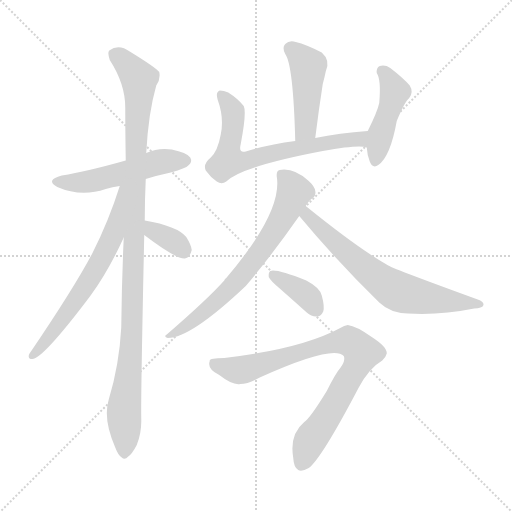
t = 0.00 s
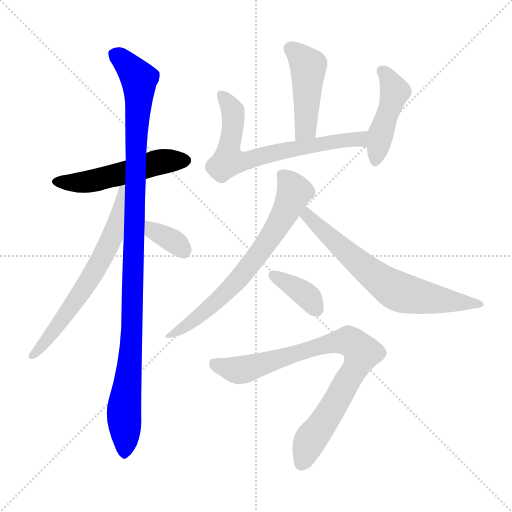
t = 1.68 s
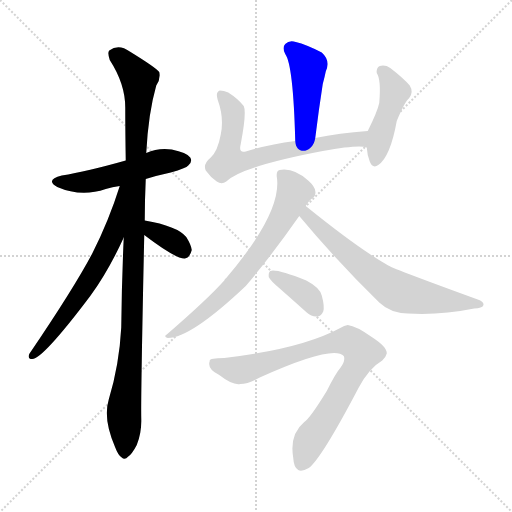
t = 3.36 s
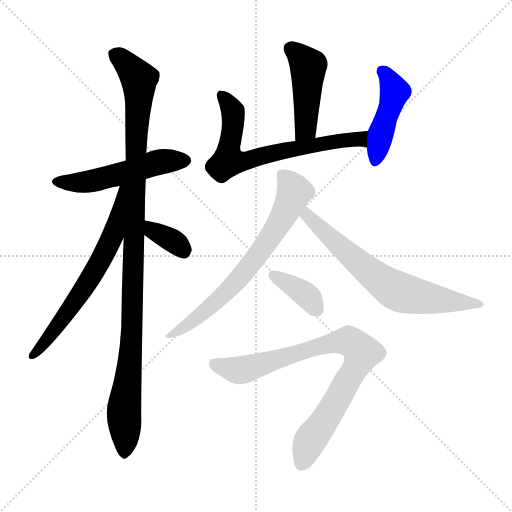
t = 5.04 s
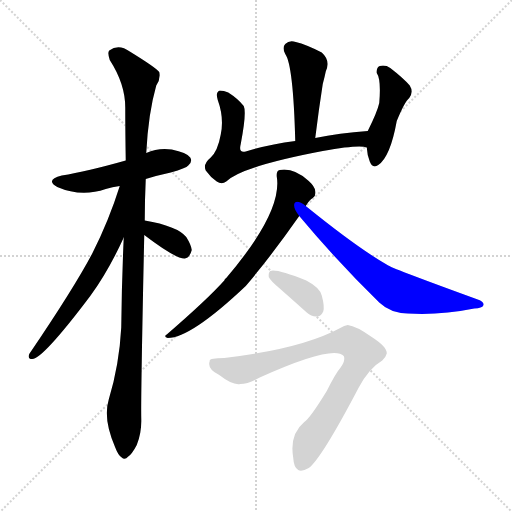
t = 6.73 s
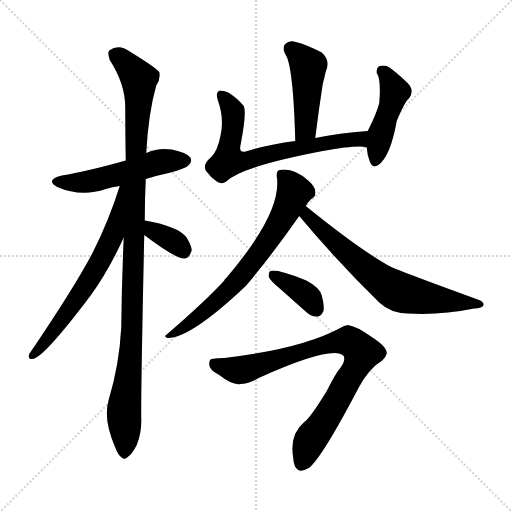
t = 8.41 s

The animated SVG that drew these frames (rendered in a browser with its animation timeline set to each time). Animation: 11 CSS @keyframes rules; one cycle of 8.41 s.

<svg version="1.1" viewBox="0 0 1024 1024" xmlns="http://www.w3.org/2000/svg">
  <g stroke="lightgray" stroke-dasharray="1,1" stroke-width="1" transform="scale(4, 4)">
    <line x1="0" y1="0" x2="256" y2="256"></line>
    <line x1="256" y1="0" x2="0" y2="256"></line>
    <line x1="128" y1="0" x2="128" y2="256"></line>
    <line x1="0" y1="128" x2="256" y2="128"></line>
  </g>
<g transform="scale(1, -1) translate(0, -900)">
   <style type="text/css">
    @keyframes keyframes0 {
      from {
       stroke: blue;
       stroke-dashoffset: 516;
       stroke-width: 128;
       }
       63% {
       animation-timing-function: step-end;
       stroke: blue;
       stroke-dashoffset: 0;
       stroke-width: 128;
       }
       to {
       stroke: black;
       stroke-width: 1024;
       }
       }
       #make-me-a-hanzi-animation-0 {
         animation: keyframes0 0.669922s both;
         animation-delay: 0.000000s;
         animation-timing-function: linear;
       }
    @keyframes keyframes1 {
      from {
       stroke: blue;
       stroke-dashoffset: 1073;
       stroke-width: 128;
       }
       78% {
       animation-timing-function: step-end;
       stroke: blue;
       stroke-dashoffset: 0;
       stroke-width: 128;
       }
       to {
       stroke: black;
       stroke-width: 1024;
       }
       }
       #make-me-a-hanzi-animation-1 {
         animation: keyframes1 1.123210s both;
         animation-delay: 0.669922s;
         animation-timing-function: linear;
       }
    @keyframes keyframes2 {
      from {
       stroke: blue;
       stroke-dashoffset: 644;
       stroke-width: 128;
       }
       68% {
       animation-timing-function: step-end;
       stroke: blue;
       stroke-dashoffset: 0;
       stroke-width: 128;
       }
       to {
       stroke: black;
       stroke-width: 1024;
       }
       }
       #make-me-a-hanzi-animation-2 {
         animation: keyframes2 0.774089s both;
         animation-delay: 1.793132s;
         animation-timing-function: linear;
       }
    @keyframes keyframes3 {
      from {
       stroke: blue;
       stroke-dashoffset: 347;
       stroke-width: 128;
       }
       53% {
       animation-timing-function: step-end;
       stroke: blue;
       stroke-dashoffset: 0;
       stroke-width: 128;
       }
       to {
       stroke: black;
       stroke-width: 1024;
       }
       }
       #make-me-a-hanzi-animation-3 {
         animation: keyframes3 0.532389s both;
         animation-delay: 2.567220s;
         animation-timing-function: linear;
       }
    @keyframes keyframes4 {
      from {
       stroke: blue;
       stroke-dashoffset: 450;
       stroke-width: 128;
       }
       59% {
       animation-timing-function: step-end;
       stroke: blue;
       stroke-dashoffset: 0;
       stroke-width: 128;
       }
       to {
       stroke: black;
       stroke-width: 1024;
       }
       }
       #make-me-a-hanzi-animation-4 {
         animation: keyframes4 0.616211s both;
         animation-delay: 3.099609s;
         animation-timing-function: linear;
       }
    @keyframes keyframes5 {
      from {
       stroke: blue;
       stroke-dashoffset: 681;
       stroke-width: 128;
       }
       69% {
       animation-timing-function: step-end;
       stroke: blue;
       stroke-dashoffset: 0;
       stroke-width: 128;
       }
       to {
       stroke: black;
       stroke-width: 1024;
       }
       }
       #make-me-a-hanzi-animation-5 {
         animation: keyframes5 0.804199s both;
         animation-delay: 3.715820s;
         animation-timing-function: linear;
       }
    @keyframes keyframes6 {
      from {
       stroke: blue;
       stroke-dashoffset: 448;
       stroke-width: 128;
       }
       59% {
       animation-timing-function: step-end;
       stroke: blue;
       stroke-dashoffset: 0;
       stroke-width: 128;
       }
       to {
       stroke: black;
       stroke-width: 1024;
       }
       }
       #make-me-a-hanzi-animation-6 {
         animation: keyframes6 0.614583s both;
         animation-delay: 4.520020s;
         animation-timing-function: linear;
       }
    @keyframes keyframes7 {
      from {
       stroke: blue;
       stroke-dashoffset: 682;
       stroke-width: 128;
       }
       69% {
       animation-timing-function: step-end;
       stroke: blue;
       stroke-dashoffset: 0;
       stroke-width: 128;
       }
       to {
       stroke: black;
       stroke-width: 1024;
       }
       }
       #make-me-a-hanzi-animation-7 {
         animation: keyframes7 0.805013s both;
         animation-delay: 5.134603s;
         animation-timing-function: linear;
       }
    @keyframes keyframes8 {
      from {
       stroke: blue;
       stroke-dashoffset: 668;
       stroke-width: 128;
       }
       68% {
       animation-timing-function: step-end;
       stroke: blue;
       stroke-dashoffset: 0;
       stroke-width: 128;
       }
       to {
       stroke: black;
       stroke-width: 1024;
       }
       }
       #make-me-a-hanzi-animation-8 {
         animation: keyframes8 0.793620s both;
         animation-delay: 5.939616s;
         animation-timing-function: linear;
       }
    @keyframes keyframes9 {
      from {
       stroke: blue;
       stroke-dashoffset: 368;
       stroke-width: 128;
       }
       55% {
       animation-timing-function: step-end;
       stroke: blue;
       stroke-dashoffset: 0;
       stroke-width: 128;
       }
       to {
       stroke: black;
       stroke-width: 1024;
       }
       }
       #make-me-a-hanzi-animation-9 {
         animation: keyframes9 0.549479s both;
         animation-delay: 6.733236s;
         animation-timing-function: linear;
       }
    @keyframes keyframes10 {
      from {
       stroke: blue;
       stroke-dashoffset: 825;
       stroke-width: 128;
       }
       73% {
       animation-timing-function: step-end;
       stroke: blue;
       stroke-dashoffset: 0;
       stroke-width: 128;
       }
       to {
       stroke: black;
       stroke-width: 1024;
       }
       }
       #make-me-a-hanzi-animation-10 {
         animation: keyframes10 0.921387s both;
         animation-delay: 7.282715s;
         animation-timing-function: linear;
       }
</style>
<path d="M 291.5 542.0 Q 313.5 549.0 341.5 555.0 Q 372.5 564.0 376.5 569.0 Q 385.5 576.0 380.5 585.0 Q 373.5 595.0 343.5 601.0 Q 316.5 605.0 292.5 594.0 L 251.5 579.0 Q 173.5 557.0 123.5 549.0 Q 89.5 540.0 114.5 526.0 Q 162.5 505.0 211.5 522.0 Q 224.5 526.0 239.5 528.0 L 291.5 542.0 Z" fill="lightgray"></path> 
<path d="M 247.5 425.0 Q 243.5 338.0 242.5 245.0 Q 238.5 170.0 217.5 101.0 Q 205.5 62.0 230.5 5.0 Q 236.5 -11.0 243.5 -15.0 Q 249.5 -21.0 256.5 -13.0 Q 263.5 -9.0 273.5 10.0 Q 283.5 34.0 282.5 63.0 Q 281.5 106.0 288.5 430.0 L 289.5 459.0 Q 289.5 499.0 291.5 542.0 L 292.5 594.0 Q 296.5 673.0 312.5 729.0 Q 321.5 742.0 318.5 756.0 Q 311.5 765.0 259.5 797.0 Q 237.5 813.0 218.5 799.0 Q 214.5 795.0 219.5 780.0 Q 250.5 732.0 250.5 685.0 Q 250.5 636.0 251.5 579.0 L 247.5 425.0 Z" fill="lightgray"></path> 
<path d="M 239.5 528.0 Q 217.5 458.0 184.5 393.0 Q 147.5 323.0 58.5 192.0 Q 54.5 182.0 64.5 182.0 Q 85.5 182.0 180.5 308.0 Q 216.5 357.0 247.5 425.0 C 309.5 560.0 248.5 557.0 239.5 528.0 Z" fill="lightgray"></path> 
<path d="M 288.5 430.0 Q 351.5 382.0 369.5 383.0 Q 379.5 384.0 383.5 400.0 Q 382.5 410.0 372.5 426.0 Q 354.5 448.0 289.5 459.0 C 259.5 464.0 264.5 448.0 288.5 430.0 Z" fill="lightgray"></path> 
<path d="M 630.5 624.0 Q 637.5 681.0 645.5 732.0 Q 649.5 747.0 651.5 757.0 Q 661.5 779.0 643.5 795.0 Q 612.5 811.0 591.5 816.0 Q 578.5 820.0 570.5 812.0 Q 563.5 805.0 570.5 792.0 Q 586.5 770.0 590.5 618.0 C 591.5 588.0 626.5 594.0 630.5 624.0 Z" fill="lightgray"></path> 
<path d="M 735.5 638.0 Q 678.5 634.0 630.5 624.0 L 590.5 618.0 Q 536.5 611.0 491.5 597.0 Q 476.5 593.0 481.5 612.0 Q 493.5 675.0 487.5 688.0 Q 475.5 703.0 456.5 715.0 Q 447.5 719.0 439.5 719.0 Q 430.5 716.0 435.5 700.0 Q 448.5 664.0 441.5 631.0 Q 435.5 598.0 421.5 585.0 Q 405.5 572.0 411.5 559.0 Q 420.5 546.0 433.5 537.0 Q 443.5 530.0 452.5 537.0 Q 482.5 567.0 645.5 598.0 Q 718.5 611.0 733.5 605.0 C 763.5 601.0 765.5 640.0 735.5 638.0 Z" fill="lightgray"></path> 
<path d="M 733.5 605.0 Q 734.5 589.0 739.5 577.0 Q 745.5 562.0 756.5 570.0 Q 780.5 586.0 793.5 658.0 Q 809.5 697.0 818.5 704.0 Q 827.5 716.0 819.5 729.0 Q 806.5 744.0 780.5 764.0 Q 770.5 771.0 759.5 768.0 Q 752.5 765.0 753.5 754.0 Q 762.5 741.0 758.5 694.0 Q 754.5 676.0 735.5 638.0 L 733.5 605.0 Z" fill="lightgray"></path> 
<path d="M 611.5 488.0 Q 618.5 500.0 625.5 504.0 Q 632.5 508.0 630.5 518.0 Q 629.5 527.0 617.5 538.0 Q 587.5 565.0 559.5 560.0 Q 552.5 559.0 553.5 547.0 Q 565.5 477.0 452.5 344.0 Q 449.5 343.0 448.5 339.0 Q 415.5 302.0 333.5 231.0 Q 326.5 227.0 335.5 224.0 Q 381.5 224.0 491.5 328.0 Q 542.5 388.0 598.5 468.0 L 611.5 488.0 Z" fill="lightgray"></path> 
<path d="M 598.5 468.0 Q 674.5 377.0 758.5 295.0 Q 780.5 274.0 815.5 273.0 Q 879.5 269.0 948.5 283.0 Q 964.5 284.0 966.5 289.0 Q 969.5 296.0 955.5 301.0 Q 790.5 361.0 776.5 369.0 Q 716.5 403.0 611.5 488.0 C 588.5 507.0 579.5 491.0 598.5 468.0 Z" fill="lightgray"></path> 
<path d="M 559.5 323.0 Q 584.5 301.0 613.5 275.0 Q 623.5 266.0 634.5 267.0 Q 641.5 267.0 646.5 277.0 Q 649.5 287.0 643.5 309.0 Q 639.5 325.0 612.5 339.0 Q 552.5 363.0 540.5 358.0 Q 536.5 355.0 537.5 346.0 Q 540.5 339.0 559.5 323.0 Z" fill="lightgray"></path> 
<path d="M 448.5 184.0 Q 417.5 184.0 419.5 178.0 Q 413.5 162.0 438.5 150.0 Q 465.5 129.0 480.5 132.0 Q 496.5 132.0 519.5 145.0 Q 666.5 211.0 687.5 188.0 Q 691.5 178.0 680.5 164.0 Q 671.5 154.0 653.5 118.0 Q 620.5 64.0 608.5 56.0 Q 578.5 31.0 586.5 -16.0 Q 587.5 -35.0 596.5 -40.0 Q 603.5 -44.0 617.5 -36.0 Q 642.5 -18.0 717.5 125.0 Q 738.5 164.0 764.5 179.0 Q 771.5 185.0 773.5 193.0 Q 774.5 206.0 743.5 226.0 Q 712.5 248.0 695.5 250.0 Q 688.5 249.0 680.5 244.0 Q 602.5 202.0 448.5 184.0 Z" fill="lightgray"></path> 
      <clipPath id="make-me-a-hanzi-clip-0">
      <path d="M 291.5 542.0 Q 313.5 549.0 341.5 555.0 Q 372.5 564.0 376.5 569.0 Q 385.5 576.0 380.5 585.0 Q 373.5 595.0 343.5 601.0 Q 316.5 605.0 292.5 594.0 L 251.5 579.0 Q 173.5 557.0 123.5 549.0 Q 89.5 540.0 114.5 526.0 Q 162.5 505.0 211.5 522.0 Q 224.5 526.0 239.5 528.0 L 291.5 542.0 Z" fill="lightgray"></path>
      </clipPath>
      <path clip-path="url(#make-me-a-hanzi-clip-0)" d="M 116.5 538.0 L 175.5 536.0 L 315.5 575.0 L 370.5 579.0 " fill="none" id="make-me-a-hanzi-animation-0" stroke-dasharray="388 776" stroke-linecap="round"></path>

      <clipPath id="make-me-a-hanzi-clip-1">
      <path d="M 247.5 425.0 Q 243.5 338.0 242.5 245.0 Q 238.5 170.0 217.5 101.0 Q 205.5 62.0 230.5 5.0 Q 236.5 -11.0 243.5 -15.0 Q 249.5 -21.0 256.5 -13.0 Q 263.5 -9.0 273.5 10.0 Q 283.5 34.0 282.5 63.0 Q 281.5 106.0 288.5 430.0 L 289.5 459.0 Q 289.5 499.0 291.5 542.0 L 292.5 594.0 Q 296.5 673.0 312.5 729.0 Q 321.5 742.0 318.5 756.0 Q 311.5 765.0 259.5 797.0 Q 237.5 813.0 218.5 799.0 Q 214.5 795.0 219.5 780.0 Q 250.5 732.0 250.5 685.0 Q 250.5 636.0 251.5 579.0 L 247.5 425.0 Z" fill="lightgray"></path>
      </clipPath>
      <path clip-path="url(#make-me-a-hanzi-clip-1)" d="M 229.5 793.0 L 269.5 754.0 L 278.5 731.0 L 264.5 229.0 L 247.5 80.0 L 248.5 -4.0 " fill="none" id="make-me-a-hanzi-animation-1" stroke-dasharray="945 1890" stroke-linecap="round"></path>

      <clipPath id="make-me-a-hanzi-clip-2">
      <path d="M 239.5 528.0 Q 217.5 458.0 184.5 393.0 Q 147.5 323.0 58.5 192.0 Q 54.5 182.0 64.5 182.0 Q 85.5 182.0 180.5 308.0 Q 216.5 357.0 247.5 425.0 C 309.5 560.0 248.5 557.0 239.5 528.0 Z" fill="lightgray"></path>
      </clipPath>
      <path clip-path="url(#make-me-a-hanzi-clip-2)" d="M 246.5 523.0 L 241.5 520.0 L 225.5 426.0 L 197.5 372.0 L 117.5 250.0 L 65.5 189.0 " fill="none" id="make-me-a-hanzi-animation-2" stroke-dasharray="516 1032" stroke-linecap="round"></path>

      <clipPath id="make-me-a-hanzi-clip-3">
      <path d="M 288.5 430.0 Q 351.5 382.0 369.5 383.0 Q 379.5 384.0 383.5 400.0 Q 382.5 410.0 372.5 426.0 Q 354.5 448.0 289.5 459.0 C 259.5 464.0 264.5 448.0 288.5 430.0 Z" fill="lightgray"></path>
      </clipPath>
      <path clip-path="url(#make-me-a-hanzi-clip-3)" d="M 298.5 451.0 L 307.5 435.0 L 347.5 417.0 L 367.5 396.0 " fill="none" id="make-me-a-hanzi-animation-3" stroke-dasharray="219 438" stroke-linecap="round"></path>

      <clipPath id="make-me-a-hanzi-clip-4">
      <path d="M 630.5 624.0 Q 637.5 681.0 645.5 732.0 Q 649.5 747.0 651.5 757.0 Q 661.5 779.0 643.5 795.0 Q 612.5 811.0 591.5 816.0 Q 578.5 820.0 570.5 812.0 Q 563.5 805.0 570.5 792.0 Q 586.5 770.0 590.5 618.0 C 591.5 588.0 626.5 594.0 630.5 624.0 Z" fill="lightgray"></path>
      </clipPath>
      <path clip-path="url(#make-me-a-hanzi-clip-4)" d="M 581.5 802.0 L 616.5 768.0 L 611.5 643.0 L 595.5 631.0 " fill="none" id="make-me-a-hanzi-animation-4" stroke-dasharray="322 644" stroke-linecap="round"></path>

      <clipPath id="make-me-a-hanzi-clip-5">
      <path d="M 735.5 638.0 Q 678.5 634.0 630.5 624.0 L 590.5 618.0 Q 536.5 611.0 491.5 597.0 Q 476.5 593.0 481.5 612.0 Q 493.5 675.0 487.5 688.0 Q 475.5 703.0 456.5 715.0 Q 447.5 719.0 439.5 719.0 Q 430.5 716.0 435.5 700.0 Q 448.5 664.0 441.5 631.0 Q 435.5 598.0 421.5 585.0 Q 405.5 572.0 411.5 559.0 Q 420.5 546.0 433.5 537.0 Q 443.5 530.0 452.5 537.0 Q 482.5 567.0 645.5 598.0 Q 718.5 611.0 733.5 605.0 C 763.5 601.0 765.5 640.0 735.5 638.0 Z" fill="lightgray"></path>
      </clipPath>
      <path clip-path="url(#make-me-a-hanzi-clip-5)" d="M 442.5 711.0 L 465.5 678.0 L 456.5 578.0 L 496.5 579.0 L 542.5 593.0 L 682.5 619.0 L 720.5 622.0 L 731.5 611.0 " fill="none" id="make-me-a-hanzi-animation-5" stroke-dasharray="553 1106" stroke-linecap="round"></path>

      <clipPath id="make-me-a-hanzi-clip-6">
      <path d="M 733.5 605.0 Q 734.5 589.0 739.5 577.0 Q 745.5 562.0 756.5 570.0 Q 780.5 586.0 793.5 658.0 Q 809.5 697.0 818.5 704.0 Q 827.5 716.0 819.5 729.0 Q 806.5 744.0 780.5 764.0 Q 770.5 771.0 759.5 768.0 Q 752.5 765.0 753.5 754.0 Q 762.5 741.0 758.5 694.0 Q 754.5 676.0 735.5 638.0 L 733.5 605.0 Z" fill="lightgray"></path>
      </clipPath>
      <path clip-path="url(#make-me-a-hanzi-clip-6)" d="M 765.5 757.0 L 789.5 717.0 L 749.5 577.0 " fill="none" id="make-me-a-hanzi-animation-6" stroke-dasharray="320 640" stroke-linecap="round"></path>

      <clipPath id="make-me-a-hanzi-clip-7">
      <path d="M 611.5 488.0 Q 618.5 500.0 625.5 504.0 Q 632.5 508.0 630.5 518.0 Q 629.5 527.0 617.5 538.0 Q 587.5 565.0 559.5 560.0 Q 552.5 559.0 553.5 547.0 Q 565.5 477.0 452.5 344.0 Q 449.5 343.0 448.5 339.0 Q 415.5 302.0 333.5 231.0 Q 326.5 227.0 335.5 224.0 Q 381.5 224.0 491.5 328.0 Q 542.5 388.0 598.5 468.0 L 611.5 488.0 Z" fill="lightgray"></path>
      </clipPath>
      <path clip-path="url(#make-me-a-hanzi-clip-7)" d="M 566.5 549.0 L 582.5 529.0 L 587.5 512.0 L 531.5 412.0 L 454.5 316.0 L 384.5 257.0 L 339.5 229.0 " fill="none" id="make-me-a-hanzi-animation-7" stroke-dasharray="554 1108" stroke-linecap="round"></path>

      <clipPath id="make-me-a-hanzi-clip-8">
      <path d="M 598.5 468.0 Q 674.5 377.0 758.5 295.0 Q 780.5 274.0 815.5 273.0 Q 879.5 269.0 948.5 283.0 Q 964.5 284.0 966.5 289.0 Q 969.5 296.0 955.5 301.0 Q 790.5 361.0 776.5 369.0 Q 716.5 403.0 611.5 488.0 C 588.5 507.0 579.5 491.0 598.5 468.0 Z" fill="lightgray"></path>
      </clipPath>
      <path clip-path="url(#make-me-a-hanzi-clip-8)" d="M 616.5 478.0 L 615.5 468.0 L 681.5 405.0 L 788.5 321.0 L 850.5 304.0 L 960.5 291.0 " fill="none" id="make-me-a-hanzi-animation-8" stroke-dasharray="540 1080" stroke-linecap="round"></path>

      <clipPath id="make-me-a-hanzi-clip-9">
      <path d="M 559.5 323.0 Q 584.5 301.0 613.5 275.0 Q 623.5 266.0 634.5 267.0 Q 641.5 267.0 646.5 277.0 Q 649.5 287.0 643.5 309.0 Q 639.5 325.0 612.5 339.0 Q 552.5 363.0 540.5 358.0 Q 536.5 355.0 537.5 346.0 Q 540.5 339.0 559.5 323.0 Z" fill="lightgray"></path>
      </clipPath>
      <path clip-path="url(#make-me-a-hanzi-clip-9)" d="M 544.5 351.0 L 607.5 314.0 L 631.5 283.0 " fill="none" id="make-me-a-hanzi-animation-9" stroke-dasharray="240 480" stroke-linecap="round"></path>

      <clipPath id="make-me-a-hanzi-clip-10">
      <path d="M 448.5 184.0 Q 417.5 184.0 419.5 178.0 Q 413.5 162.0 438.5 150.0 Q 465.5 129.0 480.5 132.0 Q 496.5 132.0 519.5 145.0 Q 666.5 211.0 687.5 188.0 Q 691.5 178.0 680.5 164.0 Q 671.5 154.0 653.5 118.0 Q 620.5 64.0 608.5 56.0 Q 578.5 31.0 586.5 -16.0 Q 587.5 -35.0 596.5 -40.0 Q 603.5 -44.0 617.5 -36.0 Q 642.5 -18.0 717.5 125.0 Q 738.5 164.0 764.5 179.0 Q 771.5 185.0 773.5 193.0 Q 774.5 206.0 743.5 226.0 Q 712.5 248.0 695.5 250.0 Q 688.5 249.0 680.5 244.0 Q 602.5 202.0 448.5 184.0 Z" fill="lightgray"></path>
      </clipPath>
      <path clip-path="url(#make-me-a-hanzi-clip-10)" d="M 428.5 172.0 L 489.5 161.0 L 687.5 218.0 L 698.5 218.0 L 717.5 203.0 L 724.5 194.0 L 717.5 177.0 L 677.5 103.0 L 614.5 8.0 L 602.5 -28.0 " fill="none" id="make-me-a-hanzi-animation-10" stroke-dasharray="697 1394" stroke-linecap="round"></path>

</g>
</svg>
